Labelled photos from "data", an image-classification folder in Gizemcumen/Data_collection_device. The possible labels are: augmented bad, augmented good, bad, good.

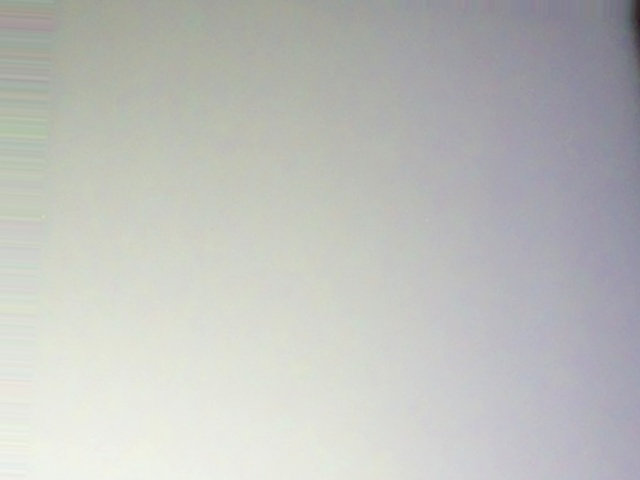
Label: augmented good

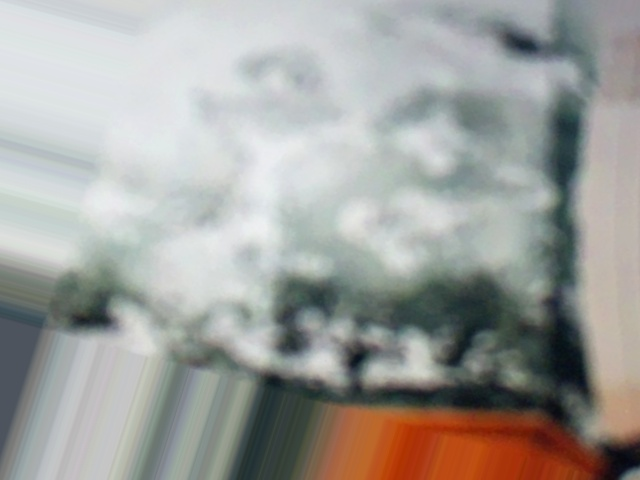
Label: augmented bad

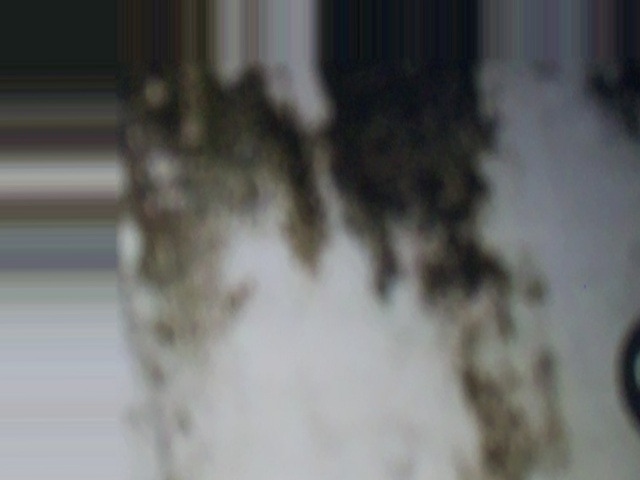
Label: augmented bad

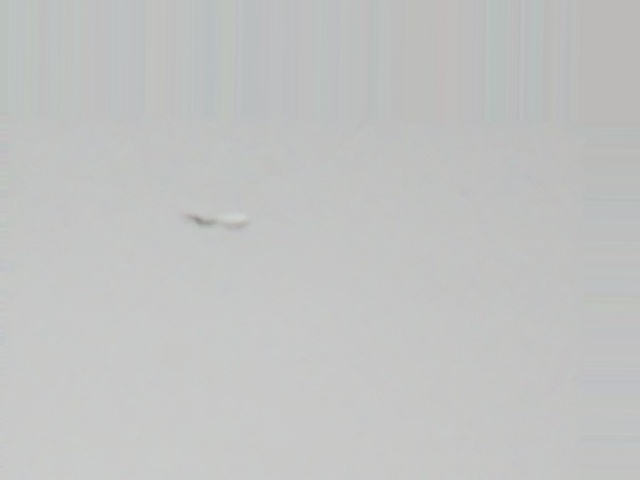
Label: augmented bad

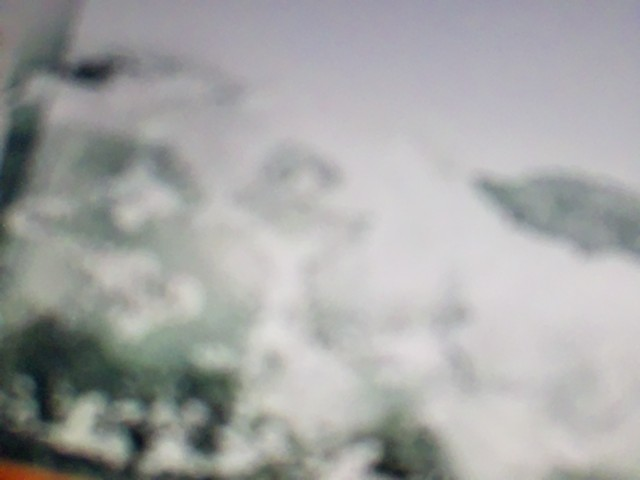
Label: bad

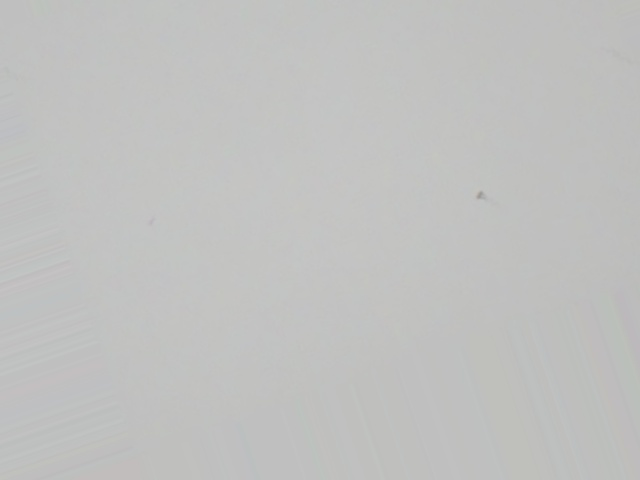
Label: augmented bad
